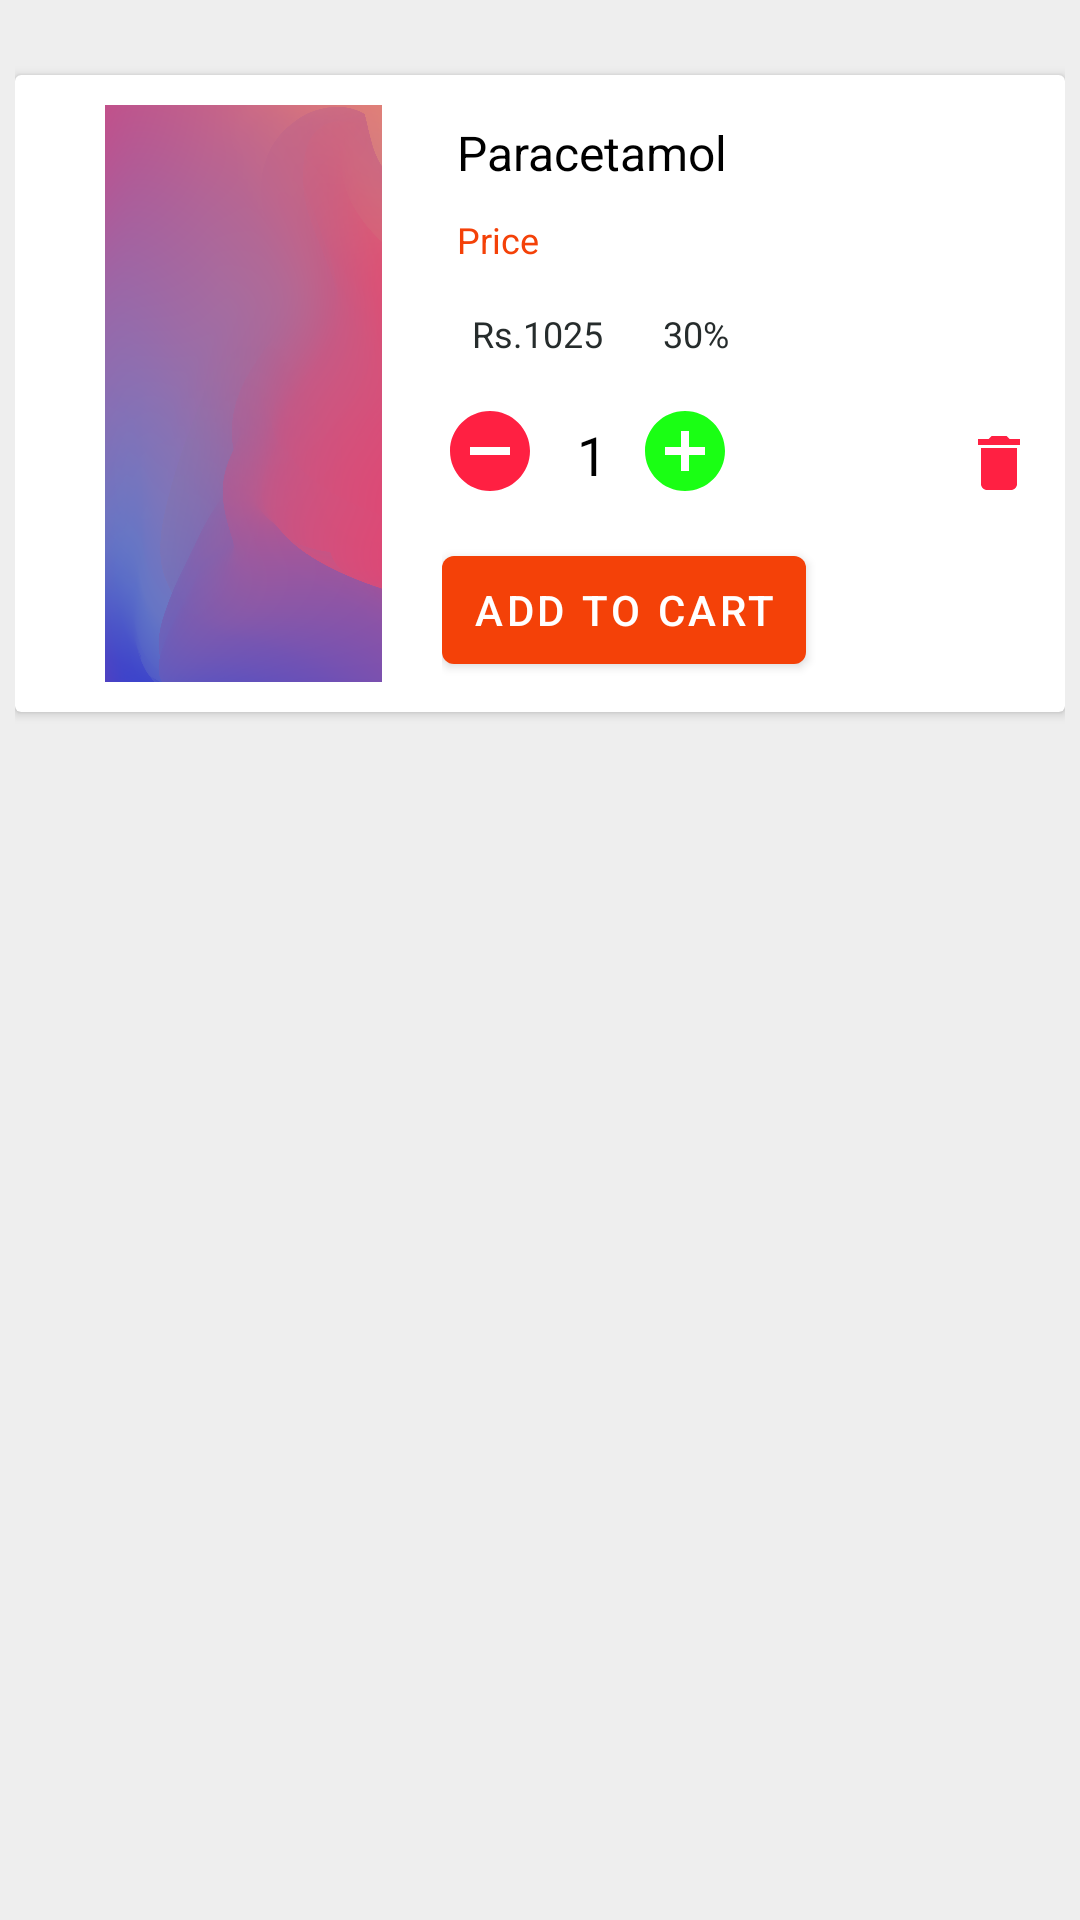

Layout XML and referenced resources for this Android screen:
<!-- AndroidManifest.xml: application theme Theme.Basic -->
<!-- res/layout/activity_subscribed_rows.xml -->
<?xml version="1.0" encoding="utf-8"?>
<LinearLayout xmlns:android="http://schemas.android.com/apk/res/android"
    xmlns:app="http://schemas.android.com/apk/res-auto"
    xmlns:tools="http://schemas.android.com/tools"
    android:layout_width="match_parent"
    android:layout_height="wrap_content"
    android:background="#EEEEEE"
    android:orientation="vertical"
    android:padding="5dp"
    tools:context=".ui.ProductCartFragment">

    <androidx.cardview.widget.CardView
        android:layout_width="match_parent"
        android:layout_height="wrap_content"
        android:layout_marginTop="20dp"
        android:paddingVertical="10dp">

        <LinearLayout
            android:layout_width="match_parent"
            android:layout_height="wrap_content"
            android:layout_marginLeft="20dp"
            android:orientation="horizontal"
            android:padding="10dp">

            <ImageView
                android:id="@+id/subscribe_image"
                android:layout_width="200dp"
                android:layout_height="match_parent"
                android:layout_weight="0.7"
                android:scaleType="fitXY"
                android:src="@drawable/background"></ImageView>

            <LinearLayout
                android:layout_width="match_parent"
                android:layout_height="wrap_content"
                android:layout_marginLeft="20dp"
                android:layout_weight="0.6"
                android:orientation="vertical">

                <TextView
                    android:id="@+id/subscribe_pname"
                    android:layout_width="match_parent"
                    android:layout_height="wrap_content"
                    android:padding="5dp"
                    android:text="Paracetamol"
                    android:textColor="@color/black"
                    android:textSize="16dp"></TextView>

                <TextView
                    android:id="@+id/subscribe_pprice"
                    android:layout_width="match_parent"
                    android:layout_height="wrap_content"
                    android:padding="5dp"
                    android:text="Price"
                    android:textColor="@color/amount"
                    android:textSize="12dp"></TextView>
                <LinearLayout
                    android:layout_width="match_parent"
                    android:orientation="horizontal"
                    android:layout_height="wrap_content">
                    <TextView
                        android:layout_width="wrap_content"
                        android:layout_height="wrap_content"
                        android:textSize="12dp"
                        android:textColor="@color/light_black"
                        android:padding="10dp"
                        android:id="@+id/product_cost1"
                        android:text="Rs.1025"></TextView>
                    <TextView
                        android:layout_width="wrap_content"
                        android:layout_height="wrap_content"
                        android:textColor="@color/light_black"
                        android:padding="10dp"
                        android:textSize="12dp"
                        android:id="@+id/product_discount1"
                        android:text="30%"></TextView>
                </LinearLayout>

                <LinearLayout
                    android:id="@+id/linearCartrows"
                    android:layout_width="match_parent"
                    android:layout_height="wrap_content"
                    android:orientation="horizontal"
                    android:paddingVertical="5dp">

                    <LinearLayout
                        android:layout_width="wrap_content"
                        android:layout_height="wrap_content"
                        android:layout_gravity="center_vertical"
                        >

                        <ImageButton
                            android:id="@+id/minusBtn"
                            android:layout_width="40dp"
                            android:layout_height="40dp"
                            android:layout_gravity="center_vertical"
                            android:background="@color/white"
                            android:paddingVertical="10dp"
                            android:src="@drawable/icon_minus"></ImageButton>

                        <EditText
                            android:id="@+id/subscribe_quantity"
                            android:layout_width="wrap_content"
                            android:layout_height="wrap_content"
                            android:background="@color/white"
                            android:backgroundTint="@color/white"
                            android:enabled="false"
                            android:gravity="top"
                            android:inputType="number"
                            android:padding="5dp"
                            android:text="1"
                            android:textColor="@color/black"
                            android:textSize="18dp"></EditText>

                        <ImageButton
                            android:id="@+id/addBtn"
                            android:layout_marginLeft="5dp"
                            android:layout_width="40dp"
                            android:layout_height="40dp"
                            android:layout_gravity="center"
                            android:background="@color/white"
                            android:src="@drawable/icon_plus"></ImageButton>
                    </LinearLayout>

                    <LinearLayout
                        android:layout_width="match_parent"
                        android:layout_height="wrap_content"
                        android:layout_gravity="center_vertical"
                        android:gravity="right">

                        <ImageButton
                            android:id="@+id/subscriptionDeleteBtn"
                            android:layout_width="wrap_content"
                            android:layout_height="wrap_content"
                            android:layout_gravity="right"
                            android:background="@color/white"
                            android:src="@drawable/icon_delete"></ImageButton>
                    </LinearLayout>
                </LinearLayout>

                <Button
                    android:id="@+id/subscriptionAddBtn"
                    android:layout_width="wrap_content"
                    android:layout_height="wrap_content"
                    android:paddingHorizontal="10dp"
                    android:paddingVertical="2dp"
                    android:text="ADD TO CART"
                    android:textColor="@color/white"></Button>
            </LinearLayout>
        </LinearLayout>

    </androidx.cardview.widget.CardView>
</LinearLayout>
<!-- resources referenced by this layout -->
<resources>
  <color name="amount">#F44108</color>
  <color name="black">#FF000000</color>
  <color name="light_black">#262C2C</color>
  <color name="white">#FFFFFFFF</color>
  <!-- drawable background: png bitmap (drawable, 347769 bytes) -->
  <!-- drawable icon_delete (drawable) -->
  <vector android:height="24dp" android:tint="#FF2042"
      android:viewportHeight="24" android:viewportWidth="24"
      android:width="24dp" xmlns:android="http://schemas.android.com/apk/res/android">
      <path android:fillColor="@android:color/white" android:pathData="M6,19c0,1.1 0.9,2 2,2h8c1.1,0 2,-0.9 2,-2V7H6v12zM19,4h-3.5l-1,-1h-5l-1,1H5v2h14V4z"/>
  </vector>
  <!-- drawable icon_minus (drawable) -->
  <vector android:height="40dp" android:tint="#FF2042"
      android:viewportHeight="30" android:viewportWidth="30"
      android:width="40dp" xmlns:android="http://schemas.android.com/apk/res/android">
      <path android:fillColor="@android:color/white" android:pathData="M12,2C6.48,2 2,6.48 2,12s4.48,10 10,10 10,-4.48 10,-10S17.52,2 12,2zM17,13L7,13v-2h10v2z"/>
  </vector>
  <!-- drawable icon_plus (drawable) -->
  <vector android:height="40dp" android:tint="#1AFF14"
      android:viewportHeight="30" android:viewportWidth="30"
      android:width="40dp" xmlns:android="http://schemas.android.com/apk/res/android">
      <path android:fillColor="@android:color/white" android:pathData="M12,2C6.48,2 2,6.48 2,12s4.48,10 10,10 10,-4.48 10,-10S17.52,2 12,2zM17,13h-4v4h-2v-4L7,13v-2h4L11,7h2v4h4v2z"/>
  </vector>
  <style name="Theme.Basic" parent="Theme.MaterialComponents.DayNight.DarkActionBar">
          
          <item name="colorPrimary">@color/amount</item>
          <item name="colorPrimaryVariant">@color/amount</item>
          <item name="colorOnPrimary">@color/amount</item>
          
          <item name="colorSecondary">@color/teal_200</item>
          <item name="colorSecondaryVariant">@color/teal_700</item>
          <item name="colorOnSecondary">@color/black</item>
          
          <item name="android:statusBarColor" tools:targetApi="l">?attr/colorPrimaryVariant</item>
          
      </style>
  <color name="teal_200">#FF03DAC5</color>
  <color name="teal_700">#FF018786</color>
</resources>
